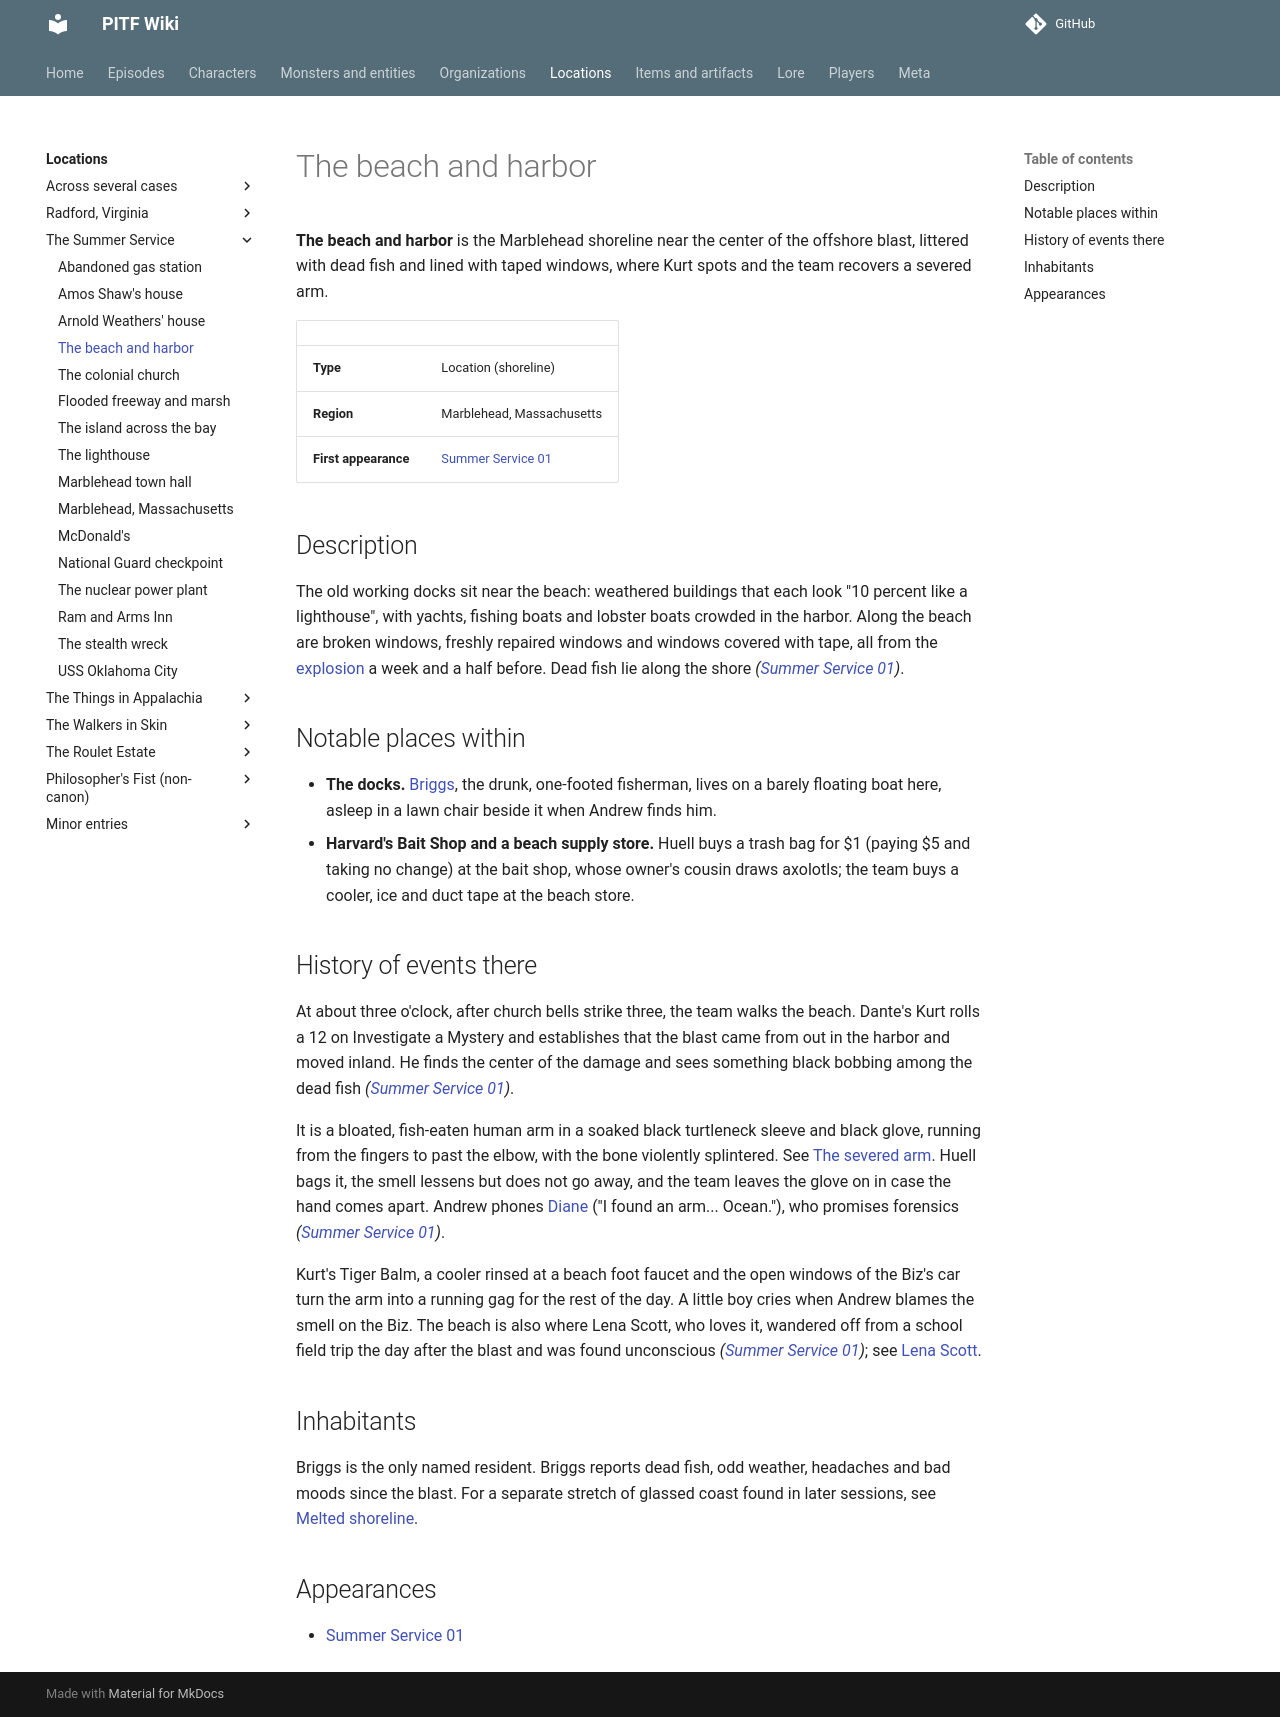

repository: AndreTInfante/pitf-wiki · page: locations/beach-and-harbor/index.html · generator: mkdocs

# The beach and harbor

**The beach and harbor** is the Marblehead shoreline near the center of the offshore blast, littered with dead fish and lined with taped windows, where Kurt spots and the team recovers a severed arm.

| | |
|---|---|
| **Type** | Location (shoreline) |
| **Region** | Marblehead, Massachusetts |
| **First appearance** | [Summer Service 01](../episodes/summer-service/01.md) |

## Description

The old working docks sit near the beach: weathered buildings that each look "10 percent like a lighthouse", with yachts, fishing boats and lobster boats crowded in the harbor. Along the beach are broken windows, freshly repaired windows and windows covered with tape, all from the [explosion](../lore/marblehead-explosion.md) a week and a half before. Dead fish lie along the shore *([Summer Service 01](../episodes/summer-service/01.md))*.

## Notable places within

- **The docks.** [Briggs](../characters/briggs.md), the drunk, one-footed fisherman, lives on a barely floating boat here, asleep in a lawn chair beside it when Andrew finds him.
- **Harvard's Bait Shop and a beach supply store.** Huell buys a trash bag for $1 (paying $5 and taking no change) at the bait shop, whose owner's cousin draws axolotls; the team buys a cooler, ice and duct tape at the beach store.

## History of events there

At about three o'clock, after church bells strike three, the team walks the beach. Dante's Kurt rolls a 12 on Investigate a Mystery and establishes that the blast came from out in the harbor and moved inland. He finds the center of the damage and sees something black bobbing among the dead fish *([Summer Service 01](../episodes/summer-service/01.md))*.

It is a bloated, fish-eaten human arm in a soaked black turtleneck sleeve and black glove, running from the fingers to past the elbow, with the bone violently splintered. See [The severed arm](../items/severed-arm.md). Huell bags it, the smell lessens but does not go away, and the team leaves the glove on in case the hand comes apart. Andrew phones [Diane](../characters/diane.md) ("I found an arm... Ocean."), who promises forensics *([Summer Service 01](../episodes/summer-service/01.md))*.

Kurt's Tiger Balm, a cooler rinsed at a beach foot faucet and the open windows of the Biz's car turn the arm into a running gag for the rest of the day. A little boy cries when Andrew blames the smell on the Biz. The beach is also where Lena Scott, who loves it, wandered off from a school field trip the day after the blast and was found unconscious *([Summer Service 01](../episodes/summer-service/01.md))*; see [Lena Scott](../characters/lena-scott.md).

## Inhabitants

Briggs is the only named resident. Briggs reports dead fish, odd weather, headaches and bad moods since the blast. For a separate stretch of glassed coast found in later sessions, see [Melted shoreline](../lore/melted-shoreline.md).

## Appearances

- [Summer Service 01](../episodes/summer-service/01.md)
